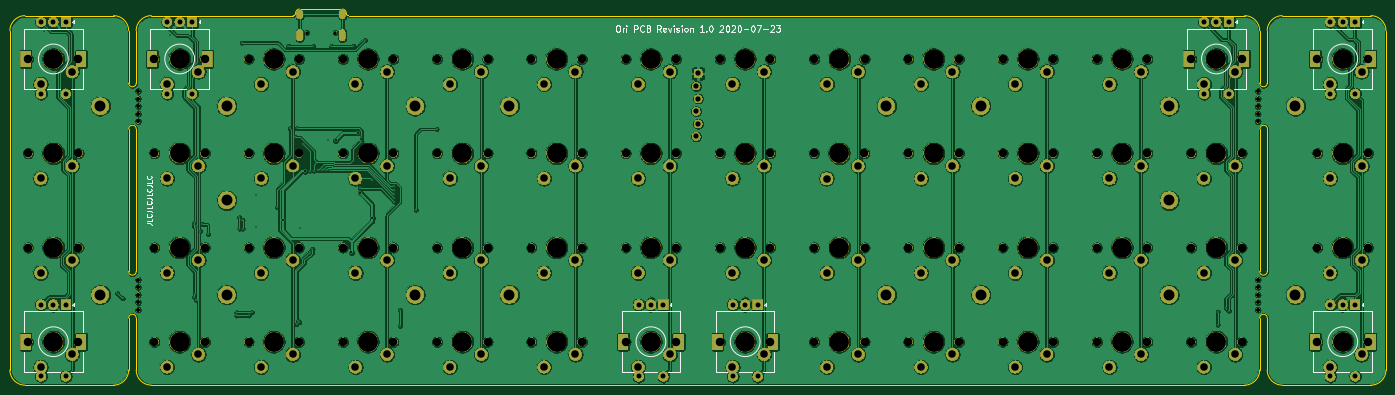
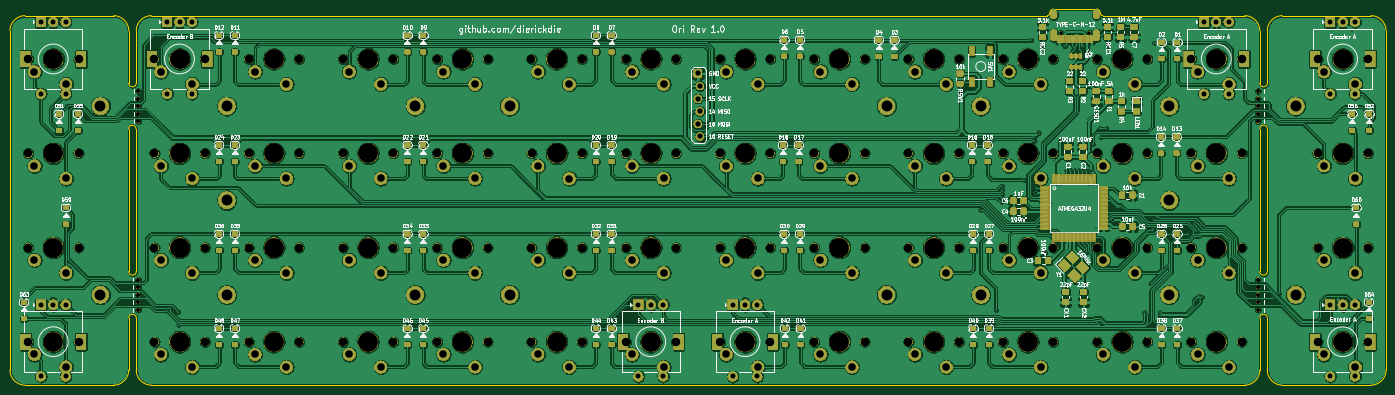
Circuit board: 11 layer files. Board 277.4 x 75.8 mm.
- bottom_copper: Ori-B_Cu.gbl (1371121 bytes)
- bottom_mask: Ori-B_Mask.gbs (635739 bytes)
- paste: Ori-B_Paste.gbp (307480 bytes)
- bottom_silk: Ori-B_SilkS.gbo (491791 bytes)
- outline: Ori-Edge_Cuts.gm1 (3424 bytes)
- top_copper: Ori-F_Cu.gtl (686409 bytes)
- top_mask: Ori-F_Mask.gts (469800 bytes)
- paste: Ori-F_Paste.gtp (489 bytes)
- top_silk: Ori-F_SilkS.gto (28649 bytes)
- drill: Ori-NPTH.drl (3399 bytes)
- drill: Ori-PTH.drl (5234 bytes)

=== bottom_copper: Ori-B_Cu.gbl (1371121 bytes, source omitted) ===
=== bottom_mask: Ori-B_Mask.gbs (635739 bytes, source omitted) ===
=== paste: Ori-B_Paste.gbp (307480 bytes, source omitted) ===
=== bottom_silk: Ori-B_SilkS.gbo (491791 bytes, source omitted) ===
=== outline: Ori-Edge_Cuts.gm1 ===
G04 #@! TF.GenerationSoftware,KiCad,Pcbnew,(5.1.2-1)-1*
G04 #@! TF.CreationDate,2020-07-26T10:55:12-05:00*
G04 #@! TF.ProjectId,Ori,4f72692e-6b69-4636-9164-5f7063625858,rev?*
G04 #@! TF.SameCoordinates,Original*
G04 #@! TF.FileFunction,Profile,NP*
%FSLAX46Y46*%
G04 Gerber Fmt 4.6, Leading zero omitted, Abs format (unit mm)*
G04 Created by KiCad (PCBNEW (5.1.2-1)-1) date 2020-07-26 10:55:12*
%MOMM*%
%LPD*%
G04 APERTURE LIST*
%ADD10C,0.050000*%
G04 APERTURE END LIST*
D10*
X304760004Y-58039000D02*
X304759999Y-47500002D01*
X306280000Y-115899820D02*
G75*
G03X309320000Y-118939820I3040000J0D01*
G01*
X309320000Y-44460000D02*
G75*
G03X306280000Y-47500000I0J-3040000D01*
G01*
X304759647Y-115900125D02*
X304760004Y-105410000D01*
X306280000Y-58039000D02*
X306280000Y-47500000D01*
X306280000Y-115899820D02*
X306280000Y-105410000D01*
X309319992Y-118939812D02*
X327179929Y-118939812D01*
X306280000Y-105410000D02*
G75*
G03X304760004Y-105410000I-759998J0D01*
G01*
X304760004Y-58039000D02*
G75*
G03X306280000Y-58039000I759998J0D01*
G01*
X306319996Y-67310000D02*
G75*
G03X304800000Y-67310000I-759998J0D01*
G01*
X304760004Y-96012000D02*
G75*
G03X306280000Y-96012000I759998J0D01*
G01*
X304800000Y-67310000D02*
X304760004Y-96012000D01*
X306319996Y-67310000D02*
X306280000Y-96012000D01*
X330219945Y-47500008D02*
G75*
G03X327179945Y-44460008I-3040000J0D01*
G01*
X327179929Y-118939812D02*
G75*
G03X330219929Y-115899812I0J3040000D01*
G01*
X327179945Y-44460008D02*
X309320000Y-44460000D01*
X330219929Y-115899812D02*
X330219945Y-47500008D01*
X52819717Y-115899689D02*
X52819701Y-47499885D01*
X55859701Y-44459885D02*
X73719646Y-44459877D01*
X55859717Y-118939689D02*
G75*
G02X52819717Y-115899689I0J3040000D01*
G01*
X52819701Y-47499885D02*
G75*
G02X55859701Y-44459885I3040000J0D01*
G01*
X76759646Y-67310000D02*
X76759646Y-96012000D01*
X78279642Y-67310000D02*
X78279642Y-96012000D01*
X78279642Y-96012000D02*
G75*
G02X76759646Y-96012000I-759998J0D01*
G01*
X76759646Y-67310000D02*
G75*
G02X78279642Y-67310000I759998J0D01*
G01*
X78279642Y-58039000D02*
G75*
G02X76759646Y-58039000I-759998J0D01*
G01*
X76759646Y-105410000D02*
G75*
G02X78279642Y-105410000I759998J0D01*
G01*
X73719654Y-118939689D02*
X55859717Y-118939689D01*
X76759646Y-115899697D02*
X76759646Y-105410000D01*
X78279999Y-47498752D02*
X78279642Y-58039000D01*
X76759646Y-58039000D02*
X76759646Y-47499877D01*
X78279999Y-115900002D02*
X78279642Y-105410000D01*
X110440019Y-43906302D02*
X110440043Y-43941818D01*
X120597479Y-43941818D02*
X120597479Y-43906302D01*
X110440043Y-43941818D02*
G75*
G02X109921859Y-44460002I-518184J0D01*
G01*
X121115663Y-44460002D02*
G75*
G02X120597479Y-43941818I0J518184D01*
G01*
X111217259Y-43129062D02*
X119820239Y-43129062D01*
X110440019Y-43906302D02*
G75*
G02X111217259Y-43129062I777240J0D01*
G01*
X119820239Y-43129062D02*
G75*
G02X120597479Y-43906302I0J-777240D01*
G01*
X304759999Y-115900002D02*
G75*
G02X301719999Y-118940002I-3040000J0D01*
G01*
X301719999Y-44461252D02*
G75*
G02X304759999Y-47501252I0J-3040000D01*
G01*
X81319999Y-118940002D02*
G75*
G02X78279999Y-115900002I0J3040000D01*
G01*
X78279999Y-47498752D02*
G75*
G02X81319999Y-44458752I3040000J0D01*
G01*
X73719646Y-44459877D02*
G75*
G02X76759646Y-47499877I0J-3040000D01*
G01*
X76759646Y-115899697D02*
G75*
G02X73719646Y-118939697I-3040000J0D01*
G01*
X109921859Y-44460002D02*
X81319999Y-44458752D01*
X81319999Y-118940002D02*
X301719999Y-118940002D01*
X301719999Y-44461252D02*
X121115663Y-44460002D01*
M02*

=== top_copper: Ori-F_Cu.gtl (686409 bytes, source omitted) ===
=== top_mask: Ori-F_Mask.gts (469800 bytes, source omitted) ===
=== paste: Ori-F_Paste.gtp ===
G04 #@! TF.GenerationSoftware,KiCad,Pcbnew,(5.1.2-1)-1*
G04 #@! TF.CreationDate,2020-07-26T10:55:12-05:00*
G04 #@! TF.ProjectId,Ori,4f72692e-6b69-4636-9164-5f7063625858,rev?*
G04 #@! TF.SameCoordinates,Original*
G04 #@! TF.FileFunction,Paste,Top*
G04 #@! TF.FilePolarity,Positive*
%FSLAX46Y46*%
G04 Gerber Fmt 4.6, Leading zero omitted, Abs format (unit mm)*
G04 Created by KiCad (PCBNEW (5.1.2-1)-1) date 2020-07-26 10:55:12*
%MOMM*%
%LPD*%
G04 APERTURE LIST*
G04 APERTURE END LIST*
M02*

=== top_silk: Ori-F_SilkS.gto (28649 bytes, source omitted) ===
=== drill: Ori-NPTH.drl ===
M48
; DRILL file {KiCad (5.1.2-1)-1} date Sunday, July 26, 2020 at 10:55:13 AM
; FORMAT={-:-/ absolute / inch / decimal}
; #@! TF.CreationDate,2020-07-26T10:55:13-05:00
; #@! TF.GenerationSoftware,Kicad,Pcbnew,(5.1.2-1)-1
; #@! TF.FileFunction,NonPlated,1,2,NPTH
FMAT,2
INCH
T1C0.0256
T2C0.0315
T3C0.0670
T4C0.1570
%
G90
G05
T1
X4.4343Y-1.8842
X4.6618Y-1.8842
T2
X11.9835Y-3.8446
X11.9835Y-3.9046
X11.9835Y-3.9646
X11.9835Y-4.0246
X11.9835Y-4.0846
X11.9835Y-2.3485
X11.9835Y-2.4085
X11.9835Y-2.4685
X11.9835Y-2.5285
X11.9835Y-2.5885
X3.0969Y-2.3485
X3.0969Y-2.4085
X3.0969Y-2.4685
X3.0969Y-2.5285
X3.0969Y-2.5885
X3.0969Y-3.8446
X3.0969Y-3.9046
X3.0969Y-3.9646
X3.0969Y-4.0246
X3.0969Y-4.0846
T3
X9.2102Y-4.3386
X9.6102Y-4.3386
X7.7141Y-3.5905
X8.1141Y-3.5905
X6.2181Y-2.0945
X6.6181Y-2.0945
X3.226Y-4.3386
X3.626Y-4.3386
X2.2236Y-3.5905
X2.6236Y-3.5905
X2.2236Y-2.8425
X2.6236Y-2.8425
X6.2181Y-4.3386
X6.6181Y-4.3386
X9.2102Y-2.8425
X9.6102Y-2.8425
X9.2102Y-3.5905
X9.6102Y-3.5905
X9.9582Y-2.8425
X10.3582Y-2.8425
X9.9582Y-2.0945
X10.3582Y-2.0945
X6.9661Y-2.0945
X7.3661Y-2.0945
X4.722Y-2.8425
X5.122Y-2.8425
X12.4567Y-4.3386
X12.8567Y-4.3386
X3.226Y-3.5906
X3.626Y-3.5906
X7.7141Y-4.3386
X8.1141Y-4.3386
X3.974Y-4.3386
X4.374Y-4.3386
X6.2181Y-3.5905
X6.6181Y-3.5905
X7.7141Y-2.0945
X8.1141Y-2.0945
X6.9661Y-4.3386
X7.3661Y-4.3386
X9.9582Y-4.3386
X10.3582Y-4.3386
X3.226Y-2.0945
X3.626Y-2.0945
X9.9582Y-3.5905
X10.3582Y-3.5905
X10.7063Y-2.0945
X11.1063Y-2.0945
X3.974Y-2.8425
X4.374Y-2.8425
X12.4567Y-2.0945
X12.8567Y-2.0945
X2.2236Y-4.3386
X2.6236Y-4.3386
X5.4701Y-2.8425
X5.8701Y-2.8425
X6.2181Y-2.8425
X6.6181Y-2.8425
X8.4622Y-2.0945
X8.8622Y-2.0945
X3.974Y-3.5906
X4.374Y-3.5906
X11.4543Y-3.5905
X11.8543Y-3.5905
X3.974Y-2.0945
X4.374Y-2.0945
X10.7063Y-2.8425
X11.1063Y-2.8425
X2.2236Y-2.0945
X2.6236Y-2.0945
X6.9661Y-3.5905
X7.3661Y-3.5905
X6.9661Y-2.8425
X7.3661Y-2.8425
X4.722Y-4.3386
X5.122Y-4.3386
X4.722Y-2.0945
X5.122Y-2.0945
X8.4622Y-4.3386
X8.8622Y-4.3386
X10.7063Y-4.3386
X11.1063Y-4.3386
X12.4567Y-2.8425
X12.8567Y-2.8425
X11.4543Y-2.8425
X11.8543Y-2.8425
X10.7063Y-3.5905
X11.1063Y-3.5905
X9.2102Y-2.0945
X9.6102Y-2.0945
X11.4543Y-2.0945
X11.8543Y-2.0945
X7.7141Y-2.8425
X8.1141Y-2.8425
X4.722Y-3.5906
X5.122Y-3.5906
X11.4543Y-4.3386
X11.8543Y-4.3386
X5.4701Y-4.3386
X5.8701Y-4.3386
X8.4622Y-3.5906
X8.8622Y-3.5906
X5.4701Y-2.0945
X5.8701Y-2.0945
X12.4567Y-3.5905
X12.8567Y-3.5905
X3.226Y-2.8425
X3.626Y-2.8425
X8.4612Y-2.843
X8.8612Y-2.843
X5.4701Y-3.5905
X5.8701Y-3.5905
T4
X9.4102Y-2.8425
X9.4102Y-3.5905
X10.1582Y-2.8425
X10.1582Y-2.0945
X7.1661Y-2.0945
X4.922Y-2.8425
X12.6567Y-4.3386
X3.426Y-3.5906
X7.9141Y-4.3386
X4.174Y-4.3386
X6.4181Y-3.5905
X7.9141Y-2.0945
X7.1661Y-4.3386
X10.1582Y-4.3386
X3.426Y-2.0945
X10.1582Y-3.5905
X10.9063Y-2.0945
X4.174Y-2.8425
X12.6567Y-2.0945
X2.4236Y-4.3386
X5.6701Y-2.8425
X6.4181Y-2.8425
X8.6622Y-2.0945
X4.174Y-3.5906
X11.6543Y-3.5905
X4.174Y-2.0945
X10.9063Y-2.8425
X2.4236Y-2.0945
X7.1661Y-3.5905
X7.1661Y-2.8425
X4.922Y-4.3386
X4.922Y-2.0945
X8.6622Y-4.3386
X10.9063Y-4.3386
X12.6567Y-2.8425
X11.6543Y-2.8425
X10.9063Y-3.5905
X9.4102Y-2.0945
X11.6543Y-2.0945
X7.9141Y-2.8425
X4.922Y-3.5906
X11.6543Y-4.3386
X5.6701Y-4.3386
X8.6622Y-3.5906
X5.6701Y-2.0945
X12.6567Y-3.5905
X3.426Y-2.8425
X8.6612Y-2.843
X5.6701Y-3.5905
X9.4102Y-4.3386
X7.9141Y-3.5905
X6.4181Y-2.0945
X3.426Y-4.3386
X2.4236Y-3.5905
X2.4236Y-2.8425
X6.4181Y-4.3386
T0
M30

=== drill: Ori-PTH.drl (5234 bytes, source omitted) ===
